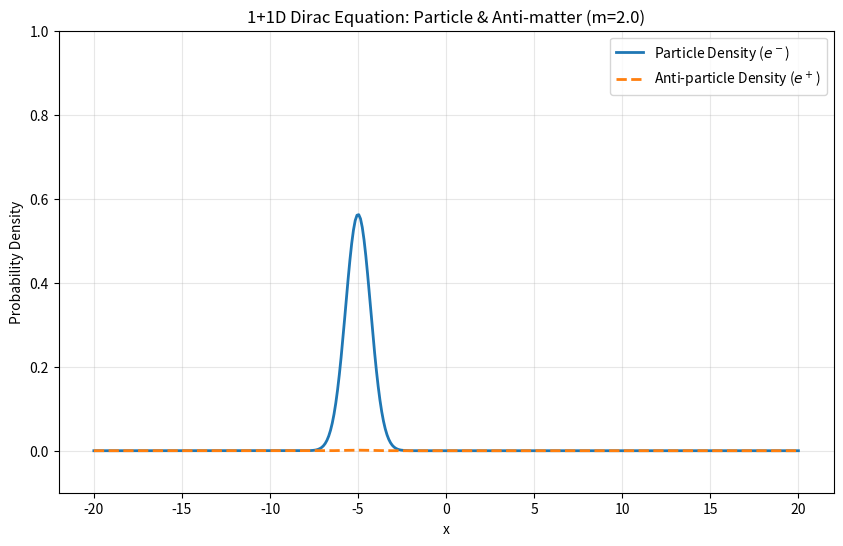

Source code (Python): (Note: this script raises an exception after producing the figure.)
import numpy as np
import matplotlib.pyplot as plt
from matplotlib.animation import FuncAnimation

def simulate_dirac_1d(N=400, L=20, dt=0.01, steps=500, mass=1.0):
    """
    Simulates the 1+1D Dirac Equation: i * d(psi)/dt = (-i * alpha * d/dx + beta * m) * psi
    psi is a 2-component spinor (representing particle and anti-particle components).
    alpha and beta are the Dirac matrices (Pauli matrices in 1D).
    """
    x = np.linspace(-L, L, N)
    dx = x[1] - x[0]
    
    # Stability: dt < dx
    if dt >= dx:
        dt = dx * 0.5

    # Dirac Matrices in 1D
    # alpha = sigma_x, beta = sigma_z
    alpha = np.array([[0, 1], [1, 0]])
    beta = np.array([[1, 0], [0, -1]])
    
    # Initial state: Gaussian wave packet in the "upper" component (particle)
    psi = np.zeros((N, 2), dtype=complex)
    sigma = 1.0
    x0 = -5
    p0 = 5
    psi[:, 0] = np.exp(-0.5 * ((x - x0) / sigma)**2) * np.exp(1j * p0 * x)
    
    # Normalize
    norm = np.sqrt(np.sum(np.abs(psi)**2) * dx)
    psi /= norm
    
    psi_history = []
    
    # Time evolution using a split-operator-like or central difference scheme
    # Here we use a simple finite difference for the spatial derivative
    for i in range(steps):
        # Calculate d(psi)/dx using central difference
        dpsi_dx = (np.roll(psi, -1, axis=0) - np.roll(psi, 1, axis=0)) / (2 * dx)
        
        # Hamiltonian: H * psi = -i * alpha * dpsi/dx + beta * m * psi
        # Term 1: -i * alpha * dpsi/dx
        term1 = -1j * (dpsi_dx @ alpha.T)
        # Term 2: beta * m * psi
        term2 = mass * (psi @ beta.T)
        
        H_psi = term1 + term2
        
        # Update: psi_new = psi - i * dt * H_psi
        psi = psi - 1j * dt * H_psi
        
        # Re-normalize to prevent numerical drift
        norm = np.sqrt(np.sum(np.abs(psi)**2) * dx)
        psi /= norm
        
        if i % 5 == 0:
            # Store density of particle (0) and anti-particle (1) components
            psi_history.append(np.abs(psi)**2)
            
    return x, psi_history

def animate_dirac(x, psi_history, mass):
    fig, ax = plt.subplots(figsize=(10, 6))
    line1, = ax.plot(x, psi_history[0][:, 0], label='Particle Density ($e^-$)', lw=2)
    line2, = ax.plot(x, psi_history[0][:, 1], label='Anti-particle Density ($e^+$)', lw=2, linestyle='--')
    
    ax.set_ylim(-0.1, 1.0)
    ax.set_title(f'1+1D Dirac Equation: Particle & Anti-matter (m={mass})')
    ax.set_xlabel('x')
    ax.set_ylabel('Probability Density')
    ax.legend()
    ax.grid(True, alpha=0.3)
    
    def update(frame):
        line1.set_ydata(psi_history[frame][:, 0])
        line2.set_ydata(psi_history[frame][:, 1])
        return line1, line2

    print("Simulating Relativistic Electron (Dirac Equation)...")
    ani = FuncAnimation(fig, update, frames=len(psi_history), blit=True)
    ani.save('simulations/dirac_antimatter.gif', writer='pillow', fps=30)
    plt.close()
    print("Animation saved to simulations/dirac_antimatter.gif")

if __name__ == "__main__":
    m = 2.0
    x, history = simulate_dirac_1d(mass=m, steps=600)
    animate_dirac(x, history, m)
